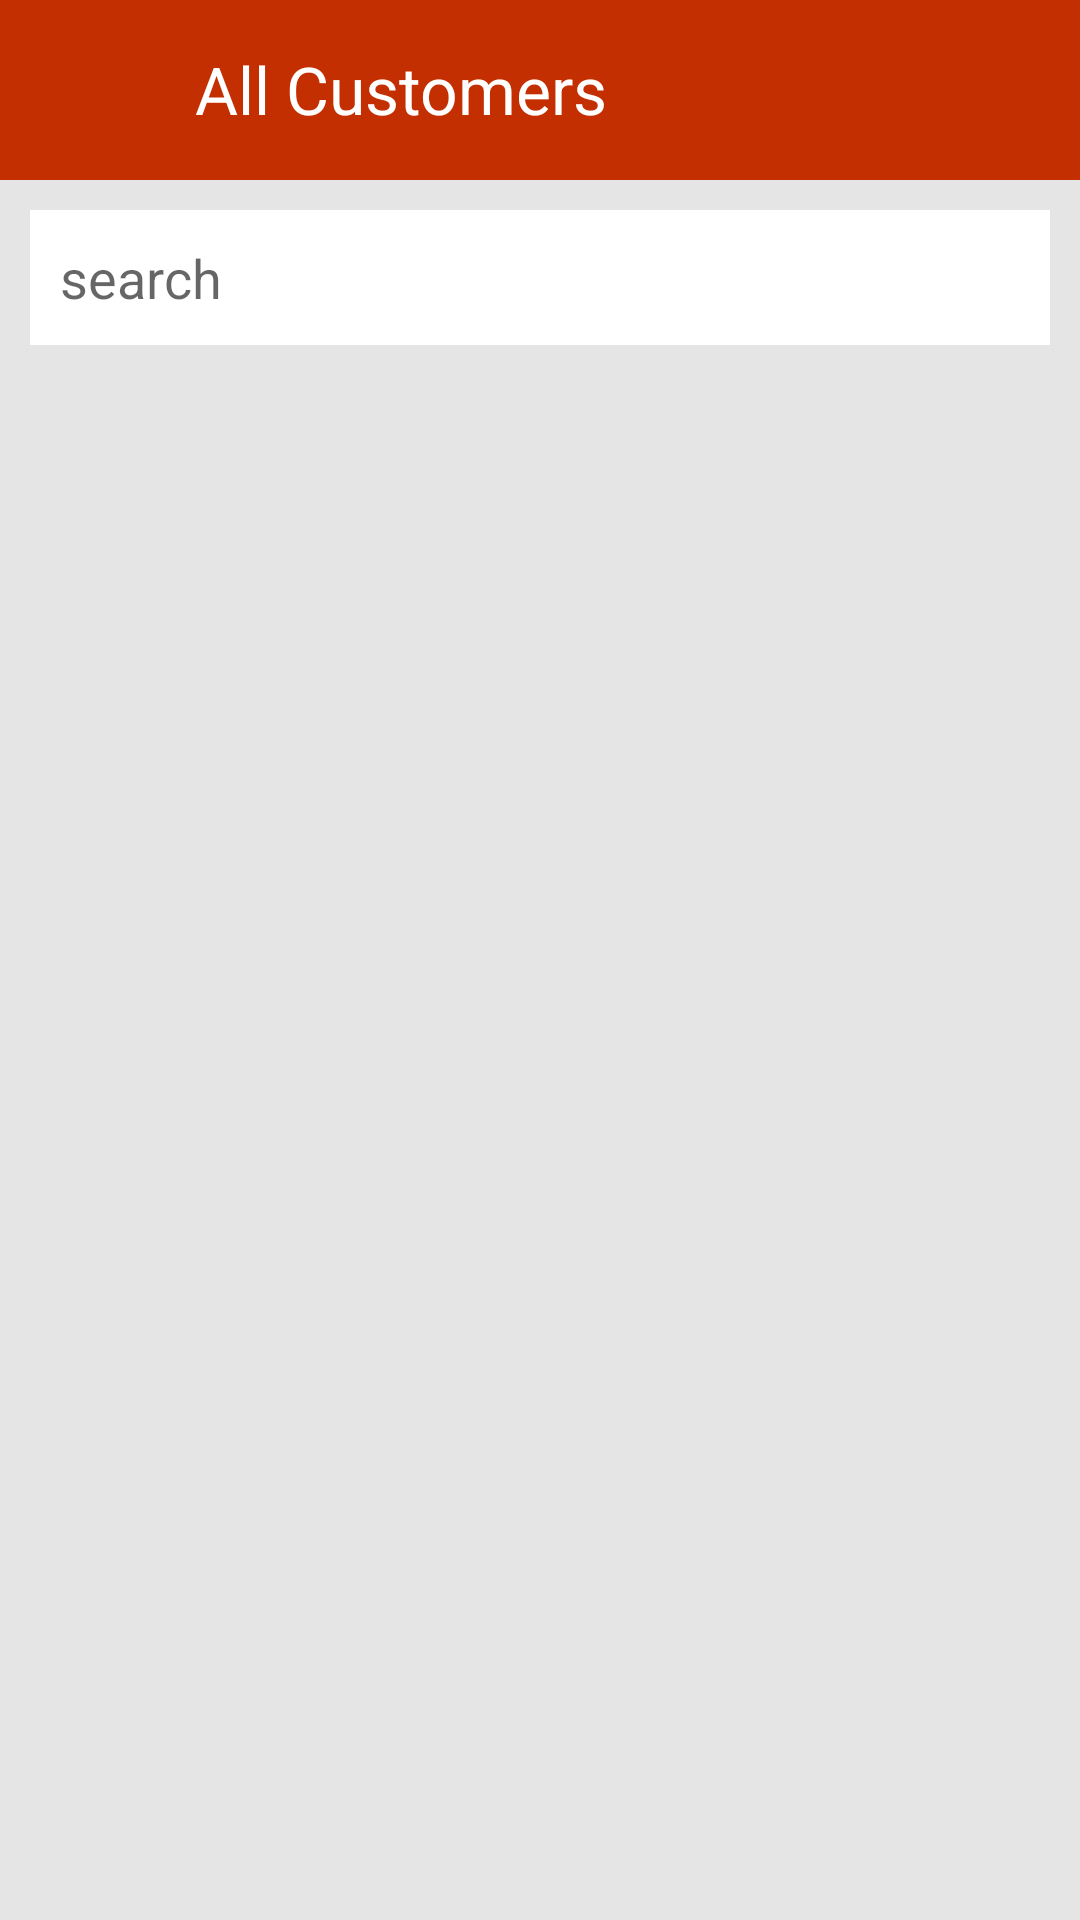

Here is an Android app screen rendered from its layout file. Give the layout XML and the strings, colors and styles it references.
<!-- AndroidManifest.xml: application theme Theme.SkilledLabour.NoActionBar -->
<!-- res/layout/activity_all_customers.xml -->
<?xml version="1.0" encoding="utf-8"?>
<androidx.constraintlayout.widget.ConstraintLayout
    xmlns:android="http://schemas.android.com/apk/res/android"
    xmlns:app="http://schemas.android.com/apk/res-auto"
    xmlns:tools="http://schemas.android.com/tools"
    android:layout_width="match_parent"
    android:layout_height="match_parent"
    android:background="#E5E5E5"
    tools:context=".activities.Admin.SkillsActivity">

    <LinearLayout
        android:id="@+id/activity_mentor_chat_recycler_view_container"
        android:layout_width="match_parent"
        android:layout_height="match_parent"
        android:orientation="vertical">
        <RelativeLayout
            android:layout_width="match_parent"
            android:layout_height="60dp"
            android:background="@color/primary_dark">
            <ImageView
                android:id="@+id/btnBack"
                android:layout_width="60dp"
                android:layout_height="60dp"
                android:tint="@color/white"
                android:padding="10dp"
                android:clickable="true"
                android:src="@drawable/ic_baseline_keyboard_arrow_left_24"
                tools:ignore="UseAppTint"
                android:focusable="true" />
            <TextView
                android:layout_width="wrap_content"
                android:layout_height="match_parent"
                android:layout_marginLeft="50dp"
                android:padding="15dp"
                android:gravity="start"
                android:textAppearance="@style/TextAppearance.AppCompat.Large"
                android:text="All Customers"
                android:textColor="#FFFFFF"
                />
        </RelativeLayout>
        <EditText
            android:layout_width="match_parent"
            android:layout_height="45dp"
            android:paddingLeft="10dp"
            android:hint="search"
            android:layout_margin="10dp"
            android:background="@color/white"
            android:drawableRight="@drawable/ic_baseline_search_24"/>
        
        <androidx.recyclerview.widget.RecyclerView
            android:id="@+id/ListLabour"
            android:layout_width="match_parent"
            android:layout_margin="5dp"
            android:layout_height="match_parent"
            />
    </LinearLayout>
</androidx.constraintlayout.widget.ConstraintLayout>
<!-- resources referenced by this layout -->
<resources>
  <color name="primary_dark">#C32F00</color>
  <color name="white">#FFFFFFFF</color>
  <style name="Theme.SkilledLabour.NoActionBar">
          <item name="windowActionBar">false</item>
          <item name="windowNoTitle">true</item>
      </style>
</resources>
